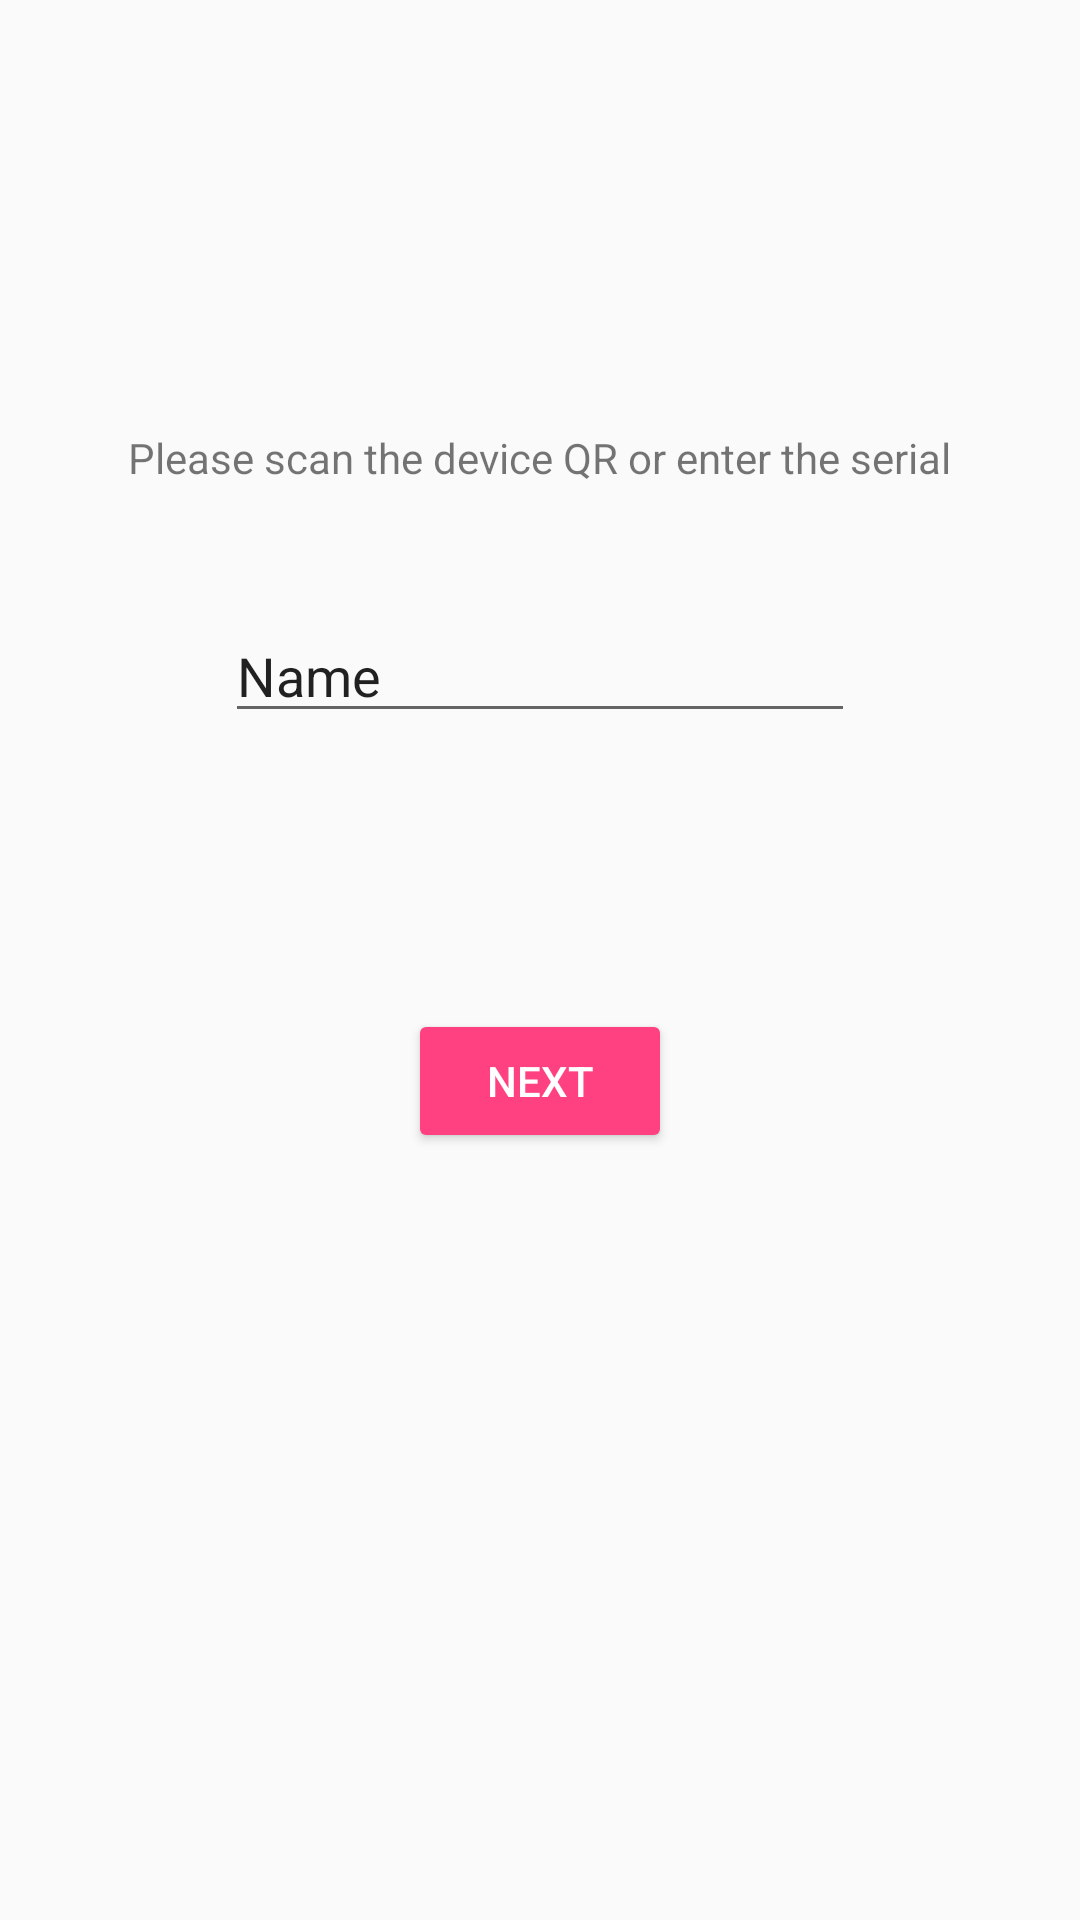

Here is an Android app screen rendered from its layout file. Give the layout XML and the strings, colors and styles it references.
<!-- AndroidManifest.xml: application theme AppTheme -->
<!-- res/layout/activity_create2.xml -->
<?xml version="1.0" encoding="utf-8"?>
<RelativeLayout xmlns:android="http://schemas.android.com/apk/res/android"
    xmlns:tools="http://schemas.android.com/tools"
    android:id="@+id/activity_create2"
    android:layout_width="match_parent"
    android:layout_height="match_parent"
    android:paddingBottom="@dimen/activity_vertical_margin"
    android:paddingLeft="@dimen/activity_horizontal_margin"
    android:paddingRight="@dimen/activity_horizontal_margin"
    android:paddingTop="@dimen/activity_vertical_margin"
    tools:context="com.habijabi.root.aswitch.Create2Activity">

    <TextView
        android:text="Please scan the device QR or enter the serial"
        android:layout_width="wrap_content"
        android:layout_height="wrap_content"
        android:layout_alignParentTop="true"
        android:layout_centerHorizontal="true"
        android:layout_marginTop="127dp"
        android:id="@+id/textView3" />

    <EditText
        android:layout_width="wrap_content"
        android:layout_height="wrap_content"
        android:inputType="textPersonName"
        android:text="Name"
        android:ems="10"
        android:layout_below="@+id/textView3"
        android:layout_centerHorizontal="true"
        android:layout_marginTop="41dp"
        android:id="@+id/editText"
        tools:text="Enter 9 digit serial" />

    <Button
        android:text="Next"
        android:layout_width="wrap_content"
        android:layout_height="wrap_content"
        android:layout_below="@+id/editText"
        android:layout_centerHorizontal="true"
        android:layout_marginTop="92dp"
        android:id="@+id/button"
        style="@style/Widget.AppCompat.Button.Colored" />
</RelativeLayout>
<!-- resources referenced by this layout -->
<resources>
  <dimen name="activity_horizontal_margin">16dp</dimen>
  <dimen name="activity_vertical_margin">16dp</dimen>
  <style name="AppTheme" parent="Theme.AppCompat.Light.DarkActionBar">
          
          <item name="colorPrimary">@color/colorPrimary</item>
          <item name="colorPrimaryDark">@color/colorPrimaryDark</item>
          <item name="colorAccent">@color/colorAccent</item>
          <item name="android:windowContentTransitions">true</item>
          <item name="android:windowSharedElementEnterTransition">@transition/change</item>
  
  
      </style>
  <color name="colorPrimary">#3F51B5</color>
  <color name="colorPrimaryDark">#303F9F</color>
  <color name="colorAccent">#FF4081</color>
</resources>
